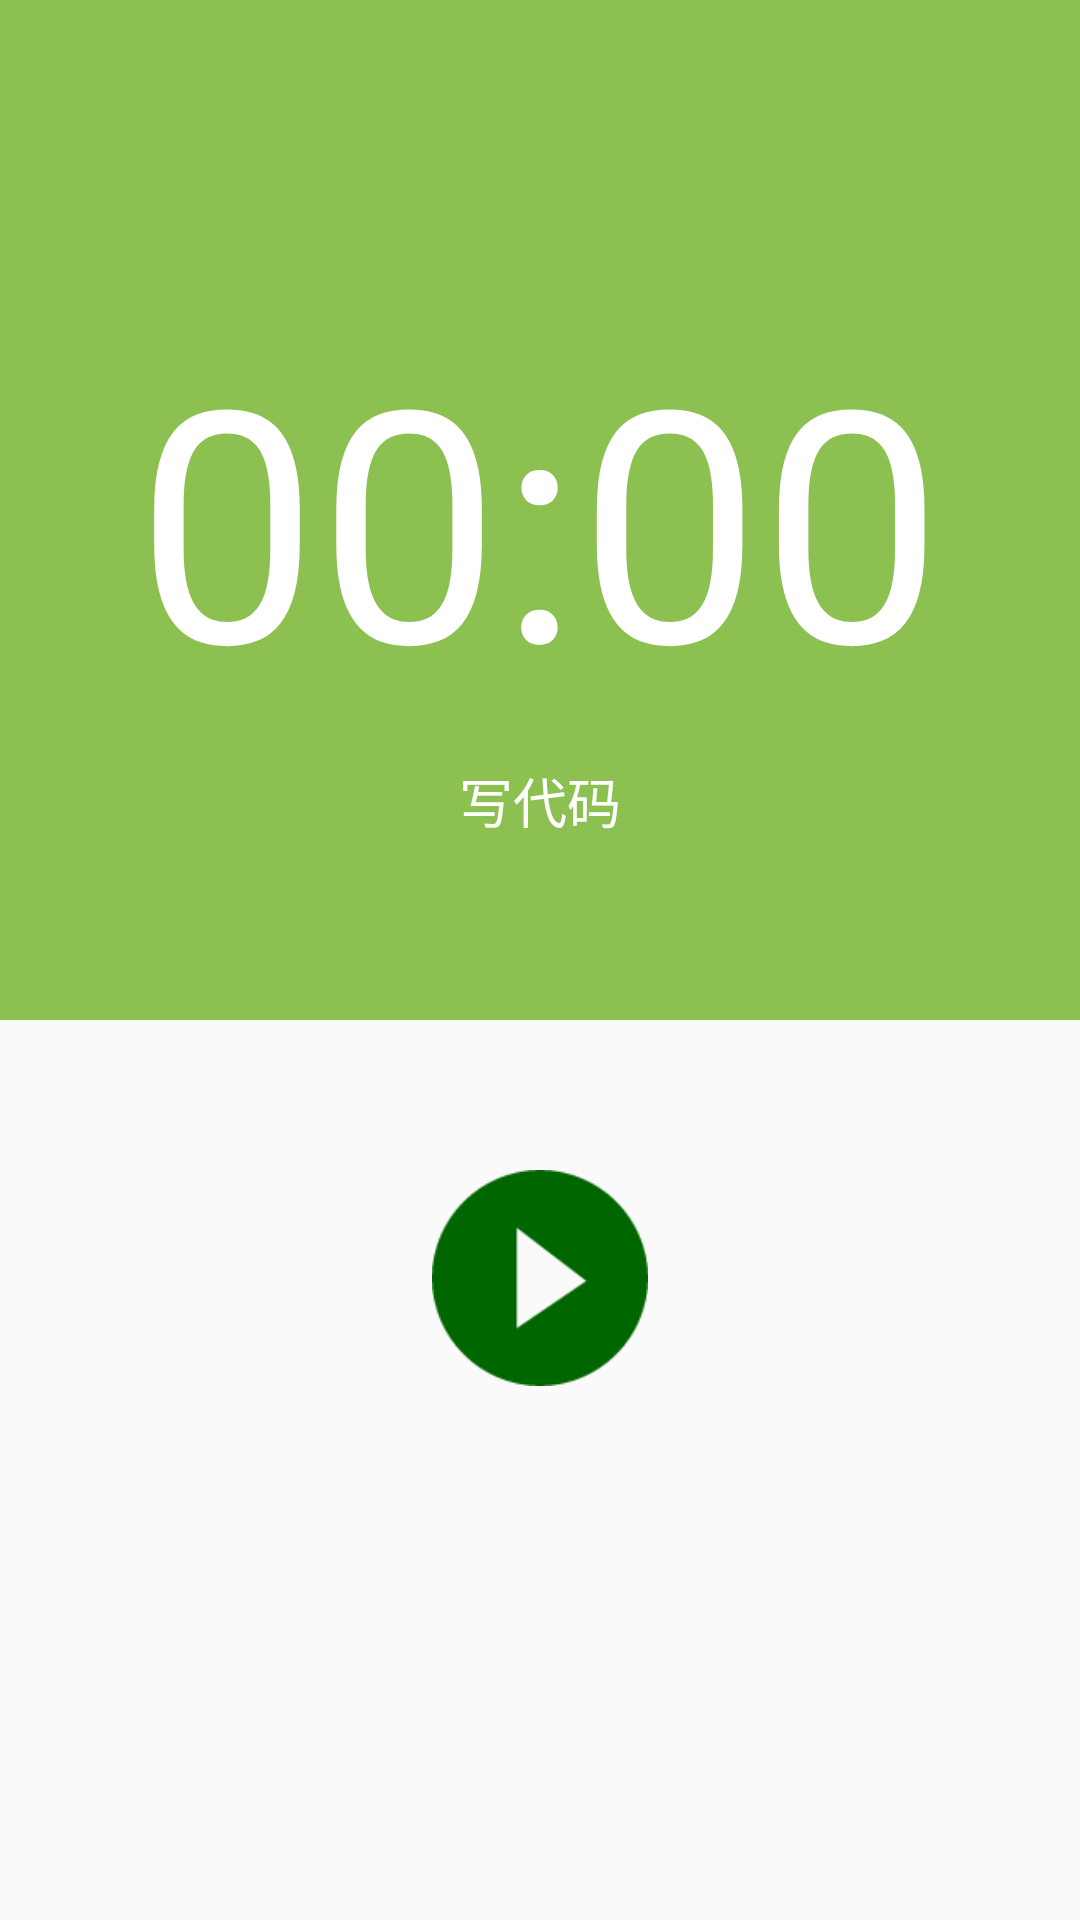

This screen was rendered from an Android layout file. Write that file and the resources it references.
<!-- AndroidManifest.xml: application theme AppTheme -->
<!-- res/layout/fragment_tomato_work.xml -->
<RelativeLayout xmlns:android="http://schemas.android.com/apk/res/android"
    xmlns:tools="http://schemas.android.com/tools"
    android:layout_width="match_parent"
    android:layout_height="match_parent"
    tools:context="com.siokagami.application.mytomato.view.TomatoWorkFragment">

    <RelativeLayout
        android:id="@+id/rl_tomato_work_count"
        android:layout_width="match_parent"
        android:layout_height="wrap_content"
        android:background="@color/colorPrimary">

        <TextView
            android:id="@+id/tv_tomato_work_type"
            android:layout_width="wrap_content"
            android:layout_height="wrap_content"
            android:layout_below="@+id/tv_tomato_work_count"
            android:layout_centerHorizontal="true"
            android:layout_marginBottom="@dimen/dp_60"
            android:layout_marginTop="@dimen/dp_10"
            android:text="写代码"
            android:textColor="@color/white"
            android:textSize="18sp" />

        <TextView
            android:id="@+id/tv_tomato_work_count"
            android:layout_width="wrap_content"
            android:layout_height="wrap_content"
            android:layout_centerHorizontal="true"
            android:layout_marginTop="@dimen/dp_100"
            android:text="00:00"
            android:textColor="@color/white"
            android:textSize="108sp" />

    </RelativeLayout>

    <LinearLayout
        android:layout_width="match_parent"
        android:layout_height="72dp"
        android:layout_below="@+id/rl_tomato_work_count"
        android:layout_centerHorizontal="true"
        android:gravity="center"
        android:layout_marginTop="@dimen/dp_50"
        android:orientation="horizontal">

        <CheckBox
            android:id="@+id/cb_tomato_work_control"
            android:layout_width="72dp"
            android:layout_height="72dp"
            android:background="@drawable/icon_play"
            android:button="@null" />

        <ImageView
            android:id="@+id/iv_tomato_work_stop"
            android:layout_width="@dimen/dp_72"
            android:layout_height="72dp"
            android:visibility="gone"
            android:layout_marginLeft="@dimen/dp_30"
            android:background="@drawable/icon_main_stop" />
    </LinearLayout>

    <TextView
        android:id="@+id/tv_x"
        android:layout_width="wrap_content"
        android:layout_height="wrap_content"
        android:text="x"
        android:visibility="gone"
        android:textColor="@color/black" />

    <TextView
        android:id="@+id/tv_y"
        android:layout_width="wrap_content"
        android:layout_height="wrap_content"
        android:layout_below="@id/tv_x"
        android:text="y"
        android:visibility="gone"

        android:textColor="@color/black" />

    <TextView
        android:id="@+id/tv_z"
        android:layout_width="wrap_content"
        android:layout_height="wrap_content"
        android:layout_below="@id/tv_y"
        android:text="z"
        android:visibility="gone"

        android:textColor="@color/black" />
</RelativeLayout>
<!-- resources referenced by this layout -->
<resources>
  <color name="black">#000000</color>
  <color name="colorPrimary">#8CC152</color>
  <color name="white">#FFFFFF</color>
  <dimen name="dp_10">10dp</dimen>
  <dimen name="dp_100">100dp</dimen>
  <dimen name="dp_30">30dp</dimen>
  <dimen name="dp_50">50dp</dimen>
  <dimen name="dp_60">60dp</dimen>
  <dimen name="dp_72">72dp</dimen>
  <!-- drawable icon_main_stop: png bitmap (drawable, 2419 bytes) -->
  <!-- drawable icon_play (drawable) -->
  <?xml version="1.0" encoding="utf-8"?>
  <selector xmlns:android="http://schemas.android.com/apk/res/android">
      <item android:drawable="@drawable/icon_main_start" android:state_checked="false" />
      <item android:drawable="@drawable/icon_main_pause" android:state_checked="true" />
  </selector>
  <style name="AppTheme" parent="Theme.AppCompat.Light.DarkActionBar">
          
          <item name="colorPrimary">@color/colorPrimary</item>
          <item name="colorPrimaryDark">@color/colorPrimaryDark</item>
          <item name="colorAccent">@color/colorAccent</item>
      </style>
  <!-- drawable icon_main_start: png bitmap (drawable, 2572 bytes) -->
  <!-- drawable icon_main_pause: png bitmap (drawable, 2601 bytes) -->
  <color name="colorPrimaryDark">#006600</color>
  <color name="colorAccent">#FF4081</color>
</resources>
